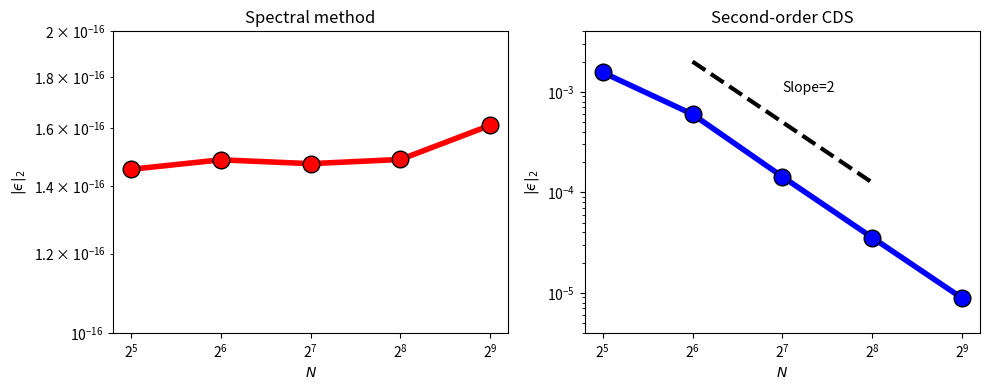

Python code for this plot:
import numpy as np
import matplotlib.pyplot as plt
import time

def compute_l2norm( nx, ny, r ):
    rms = 0.0
    for j in range(0, ny+1):
        for i in range(0, nx+1):
            rms = rms + r[i,j] * r[i,j]
    rms = np.sqrt( rms / ( ( nx + 1 ) * ( ny + 1 ) ) )
    return rms

    
def ps_fft( nx, ny, dx, dy, f ):
    eps = 1.0e-6

    kx = np.zeros( nx )
    ky = np.zeros( ny )

    data  = np.zeros( ( nx, ny ), dtype=complex )
    data1 = np.zeros( ( nx, ny ), dtype=complex )
    e = np.zeros( ( nx, ny ) )
    u = np.zeros( ( nx, ny ) )

    aa = -2.0/(dx*dx) - 2.0/(dy*dy)
    bb = 2.0/(dx*dx)
    cc = 2.0/(dy*dy)

    #wave number indexing
    hx = 2 * np.pi / nx
    nn = int(nx / 2)
    for i in range(0,nn):
        kx[i] = hx * i
        kx[i + nn] = hx * ( i - nn )        

    kx[0] = eps
    ky = kx.copy()

    for j in range(0, ny):
        for i in range(0, nx):
            data[i,j] = complex(f[i,j],0.0)

    e = np.fft.fft2(data)
    e[0,0] = 0.0
    
    for j in range(0, ny):
        for i in range(0, nx):
            data1[i,j] = e[i,j] / ( aa + bb*np.cos(kx[i]) + cc*np.cos(ky[j]) )

    u = np.fft.ifft2(data1).real

    return u
    
def ps_spectral( nx, ny, dx, dy, f ):
    eps = 1.0e-6

    kx = np.zeros( nx )
    ky = np.zeros( ny )

    data  = np.zeros( ( nx, ny ), dtype=complex )
    data1 = np.zeros( ( nx, ny ), dtype=complex )
    e = np.zeros( ( nx, ny ) )
    u = np.zeros( ( nx, ny ) )

    #wave number indexing
    lx = nx * dx
    hx = 2 * np.pi / ( lx )
    nn = int(nx / 2)
    for i in range(0,nn):
        kx[i] = hx * i
        kx[i + nn] = hx * ( i - nn )        

    kx[0] = eps
    ky = kx.copy()

    for j in range(0, ny):
        for i in range(0, nx):
            data[i,j] = complex(f[i,j],0.0)

    e = np.fft.fft2(data)
    e[0,0] = 0.0
    
    for j in range(0, ny):
        for i in range(0, nx):
            aa = kx[i] * kx[i]
            bb = ky[j] * ky[j]
            
            data1[i,j] = - e[i,j] / ( aa + bb )

    u = np.fft.ifft2(data1).real

    return u    
    
def main_loop( nx, ny, fft_function ):
    x_l = 0.0
    x_r = 1.0
    y_b = 0.0
    y_t = 1.0
    
    dx = (x_r-x_l)/nx
    dy = (y_t-y_b)/ny
    
    x = np.zeros( nx + 1 )
    y = np.zeros( ny + 1 )
    ue = np.zeros( ( nx + 1, ny + 1 ) )
    f  = np.zeros( ( nx + 1, ny + 1 ) )
    un = np.zeros( ( nx + 1, ny + 1 ) )
    
    for i in range(0, nx+1):
        x[i] = x_l + dx*(i)
    
    for j in range(0, ny+1):
        y[j] = y_b + dy*(j)
    
    # given exact solution
    km = 16
    c1 = (1.0/km)**2
    c2 = -8.0*np.pi*np.pi 
    
    for j in range(0, ny+1):
        for i in range(0, nx+1):
            ue[i,j] = np.sin(2.0*np.pi*x[i])*np.sin(2.0*np.pi*y[j]) + \
                    c1*np.sin(km*2.0*np.pi*x[i])*np.sin(km*2.0*np.pi*y[j])
                
            f[i,j] = c2*np.sin(2.0*np.pi*x[i])*np.sin(2.0*np.pi*y[j]) + \
                    c2*np.sin(km*2.0*np.pi*x[i])*np.sin(km*2.0*np.pi*y[j])
    
            un[i,j] = 0.0
            
    tmp = fft_function(nx,ny,dx,dy,f)
    for j in range(0, ny):
        for i in range(0, nx):
            un[i,j] = tmp[i,j]
    # Periodic boundary condition
    un[nx,:] = un[0,:]
    un[:,ny] = un[:,0]
    
    uerror = np.zeros( ( nx + 1, ny + 1 ) )
    rms_error = 0.0
    
    uerror = un - ue
    
    rms_error = compute_l2norm(nx, ny, uerror)
    max_error = np.max( np.abs(uerror) )
    
    print("Error details:");
    print("L-2 Norm = ", rms_error);
    print("Maximum Norm = ", max_error);
    return rms_error    
    
def PlotResidual( grid, fft_spectral, fft_fdm ):
    ref_x = [64,256]
    ref_y = [2e-3, 1.25e-4]
    
    fig = plt.figure("OneFLOW-CFD Solver+Order", figsize=(10, 4), dpi=100)
    
    ax1 = fig.add_subplot(1,2,1)
    ax2 = fig.add_subplot(1,2,2)
    
    ax1.plot(grid, fft_spectral, color="red",lw=4,
                    marker = "o", markeredgecolor="k",
                    markersize=12)
    ax1.set_xscale("log", base=2)
    ax1.set_yscale("log", base=10)
    ax1.set_ylim([1e-16, 0.2e-15])
    ax1.set_xlabel("$N$")
    ax1.set_ylabel(r"$|ϵ|_2$")
    ax1.set_title("Spectral method")
    
    ax2.plot(grid, fft_fdm, color="blue",lw=4,
            marker = "o", markeredgecolor="k",
            markersize=12)
    ax2.plot(ref_x, ref_y, color="black",lw=3, ls ="--")
    ax2.text(128,1e-3,"Slope=2")
    ax2.set_xscale("log", base=2)
    ax2.set_yscale("log", base=10)
    ax2.set_ylim([4e-6, 4e-3])
    ax2.set_xlabel("$N$")
    ax2.set_ylabel(r"$|ϵ|_2$")
    ax2.set_title("Second-order CDS")

    fig.tight_layout()
    fig.savefig("order_FFT.pdf")
    plt.show()    

res = open("residual.txt", "w");

grid = [32,64,128,256,512]
fft_spectral=[]
fft_fdm=[]
for i in range( 0, len( grid ) ):
    nx = grid[i]
    ny = grid[i]
    error1 = main_loop( nx, ny, ps_spectral )
    error2 = main_loop( nx, ny, ps_fft )
    print("i=",i, " nx = ", nx, " ny = ", ny, "error1=", error1, "error2=", error2)
    res.write("{0} {1} {2}\n" .format(grid[i], error1, error2));
    fft_spectral.append( error1 )
    fft_fdm.append( error2 )
res.close()

PlotResidual( grid, fft_spectral, fft_fdm )
